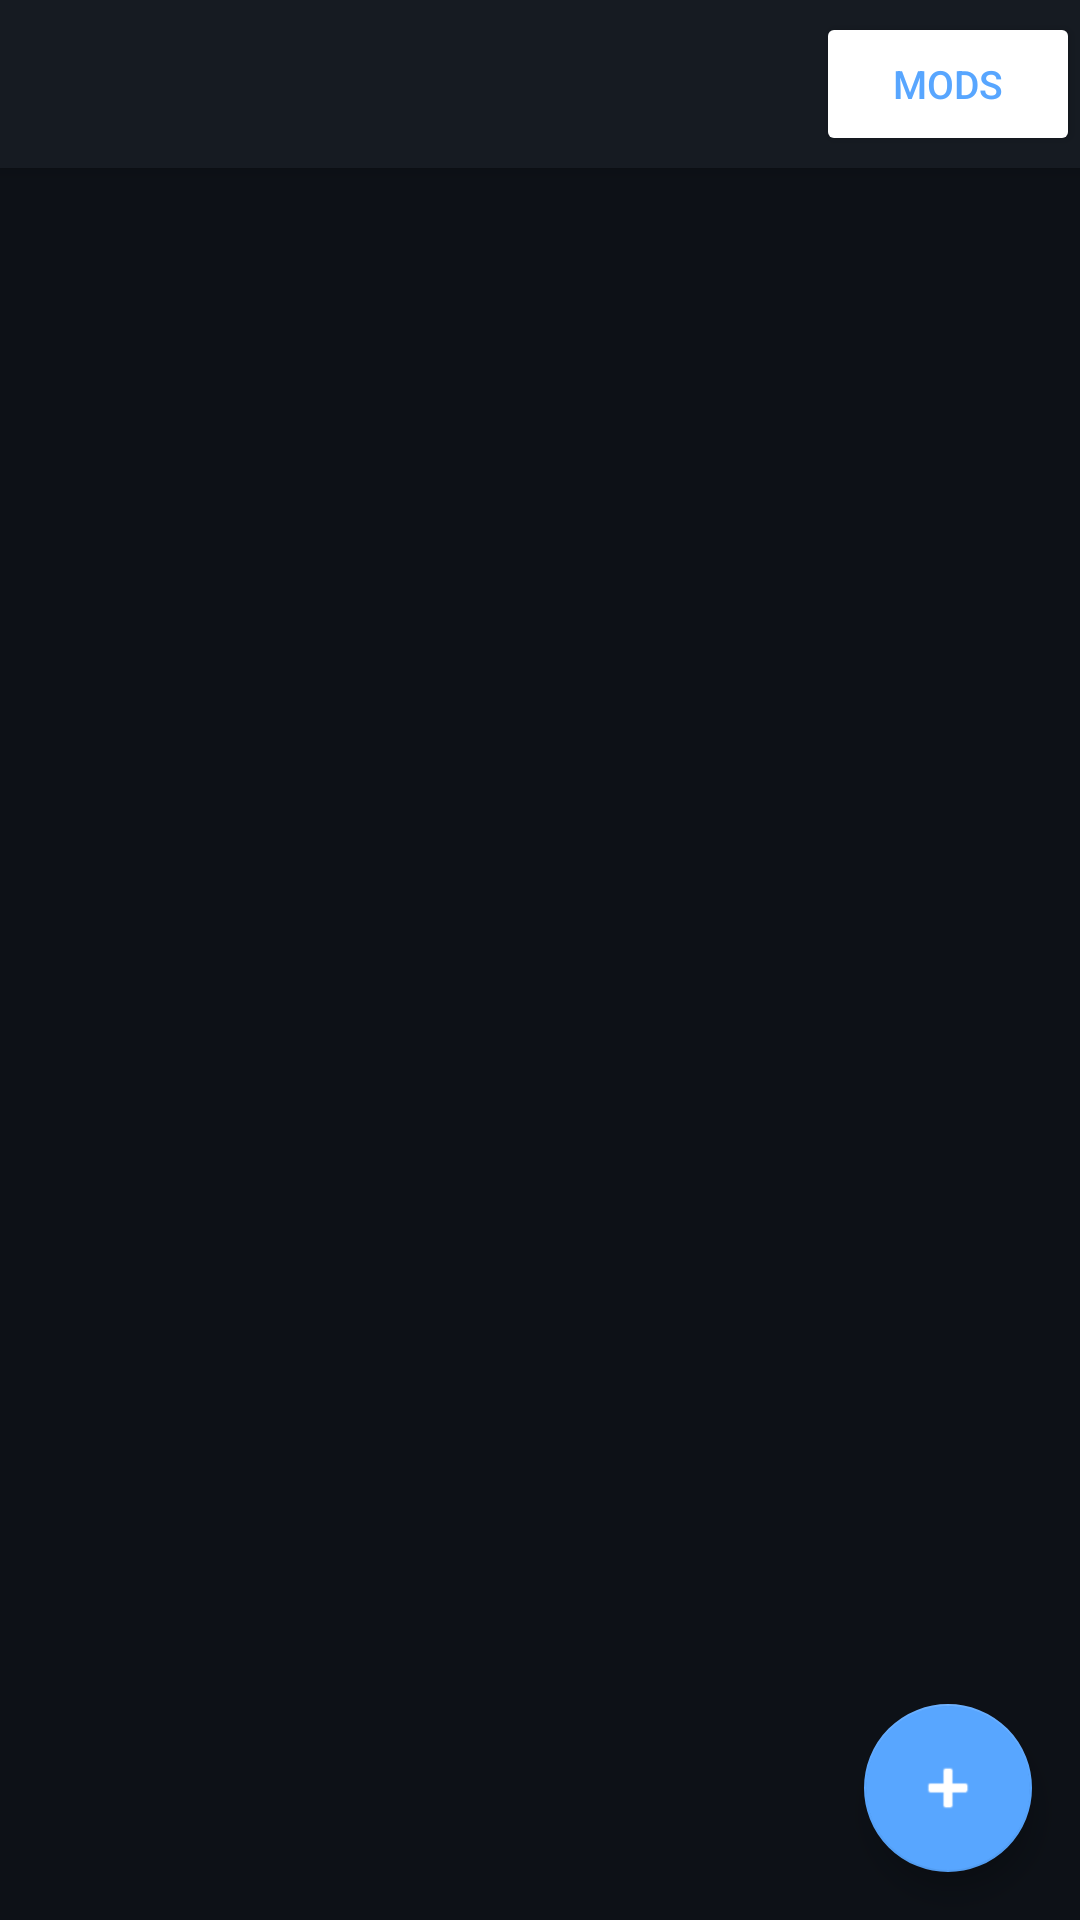

Write the Android layout XML for this screen, with the resource values it uses.
<!-- AndroidManifest.xml: application theme Theme.MinelibLauncher -->
<!-- res/layout/activity_instances.xml -->
<?xml version="1.0" encoding="utf-8"?>
<RelativeLayout xmlns:android="http://schemas.android.com/apk/res/android"
    android:layout_width="match_parent"
    android:layout_height="match_parent"
    android:background="@color/background">

    
    <androidx.appcompat.widget.Toolbar
        android:id="@+id/toolbar"
        android:layout_width="match_parent"
        android:layout_height="?attr/actionBarSize"
        android:background="@color/surface"
        android:elevation="4dp"
        android:layout_alignParentTop="true">

        
        <Button
            android:id="@+id/btn_mods"
            android:layout_width="wrap_content"
            android:layout_height="wrap_content"
            android:layout_gravity="end"
            android:text="@string/mods"
            android:textSize="13sp"
            android:backgroundTint="transparent"
            android:textColor="@color/accent"
            android:paddingStart="12dp"
            android:paddingEnd="12dp" />

    </androidx.appcompat.widget.Toolbar>

    
    <ListView
        android:id="@+id/list_instances"
        android:layout_width="match_parent"
        android:layout_height="match_parent"
        android:layout_below="@id/toolbar"
        android:layout_above="@+id/fab_add"
        android:divider="@color/border"
        android:dividerHeight="1dp"
        android:background="@color/background" />

    
    <TextView
        android:id="@+id/tv_empty"
        android:layout_width="wrap_content"
        android:layout_height="wrap_content"
        android:layout_centerInParent="true"
        android:text="@string/no_instances"
        android:textColor="@color/text_secondary"
        android:textSize="16sp"
        android:gravity="center"
        android:visibility="gone" />

    
    <com.google.android.material.floatingactionbutton.FloatingActionButton
        android:id="@+id/fab_add"
        android:layout_width="wrap_content"
        android:layout_height="wrap_content"
        android:layout_alignParentBottom="true"
        android:layout_alignParentEnd="true"
        android:layout_margin="16dp"
        android:src="@android:drawable/ic_input_add"
        android:contentDescription="@string/new_instance"
        app:backgroundTint="@color/accent"
        app:tint="@color/white"
        xmlns:app="http://schemas.android.com/apk/res-auto" />

</RelativeLayout>
<!-- resources referenced by this layout -->
<resources>
  <color name="accent">#58a6ff</color>
  <color name="background">#0d1117</color>
  <color name="border">#30363d</color>
  <color name="surface">#161b22</color>
  <color name="text_secondary">#8b949e</color>
  <color name="white">#ffffff</color>
  <string name="mods">Mods</string>
  <string name="new_instance">New Instance</string>
  <string name="no_instances">No instances yet.\nTap + to create one.</string>
  <style name="Theme.MinelibLauncher" parent="Theme.MaterialComponents.DayNight.NoActionBar">
          <item name="colorPrimary">@color/accent</item>
          <item name="colorPrimaryVariant">@color/surface</item>
          <item name="colorOnPrimary">@color/white</item>
          <item name="colorSecondary">@color/accent_green</item>
          <item name="colorOnSecondary">@color/white</item>
          <item name="android:windowBackground">@color/background</item>
          <item name="android:statusBarColor">@color/surface</item>
          <item name="android:navigationBarColor">@color/background</item>
          <item name="android:textColor">@color/text_primary</item>
          <item name="android:textColorHint">@color/text_muted</item>
      </style>
  <color name="accent_green">#3fb950</color>
  <color name="text_primary">#c9d1d9</color>
  <color name="text_muted">#484f58</color>
</resources>
